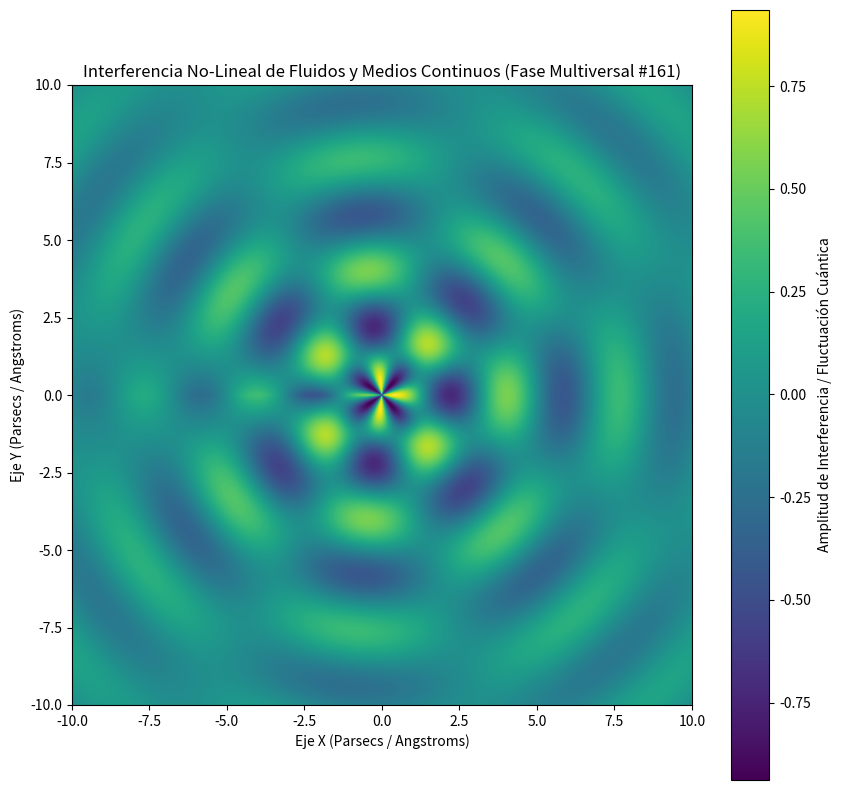

Reproduce this figure in Python.
%matplotlib inline
# Simulación Multiversal: Fluidos y Medios Continuos - Variante 161
import numpy as np
import matplotlib.pyplot as plt

# Parámetros Físicos No-Lineales
omega_1 = 1.732
omega_2 = 3.723
lambda_decay = 0.145
phase_shift = 0.771

x = np.linspace(-10, 10, 800)
y = np.linspace(-10, 10, 800)
X, Y = np.meshgrid(x, y)

# Dinámica de Fluidos / Campos Tensor-Escalares (Fase Multiversal)
R = np.sqrt(X**2 + Y**2) + 1e-5
Z = (np.sin(omega_1 * R + phase_shift) * np.cos(omega_2 * np.arctan2(Y, X))) * np.exp(-lambda_decay * R)

plt.figure(figsize=(10, 10))
plt.imshow(Z, cmap='viridis', extent=[-10, 10, -10, 10], origin='lower')
plt.colorbar(label='Amplitud de Interferencia / Fluctuación Cuántica')
plt.title(r'Interferencia No-Lineal de Fluidos y Medios Continuos (Fase Multiversal #161)')
plt.xlabel('Eje X (Parsecs / Angstroms)')
plt.ylabel('Eje Y (Parsecs / Angstroms)')
plt.show()
